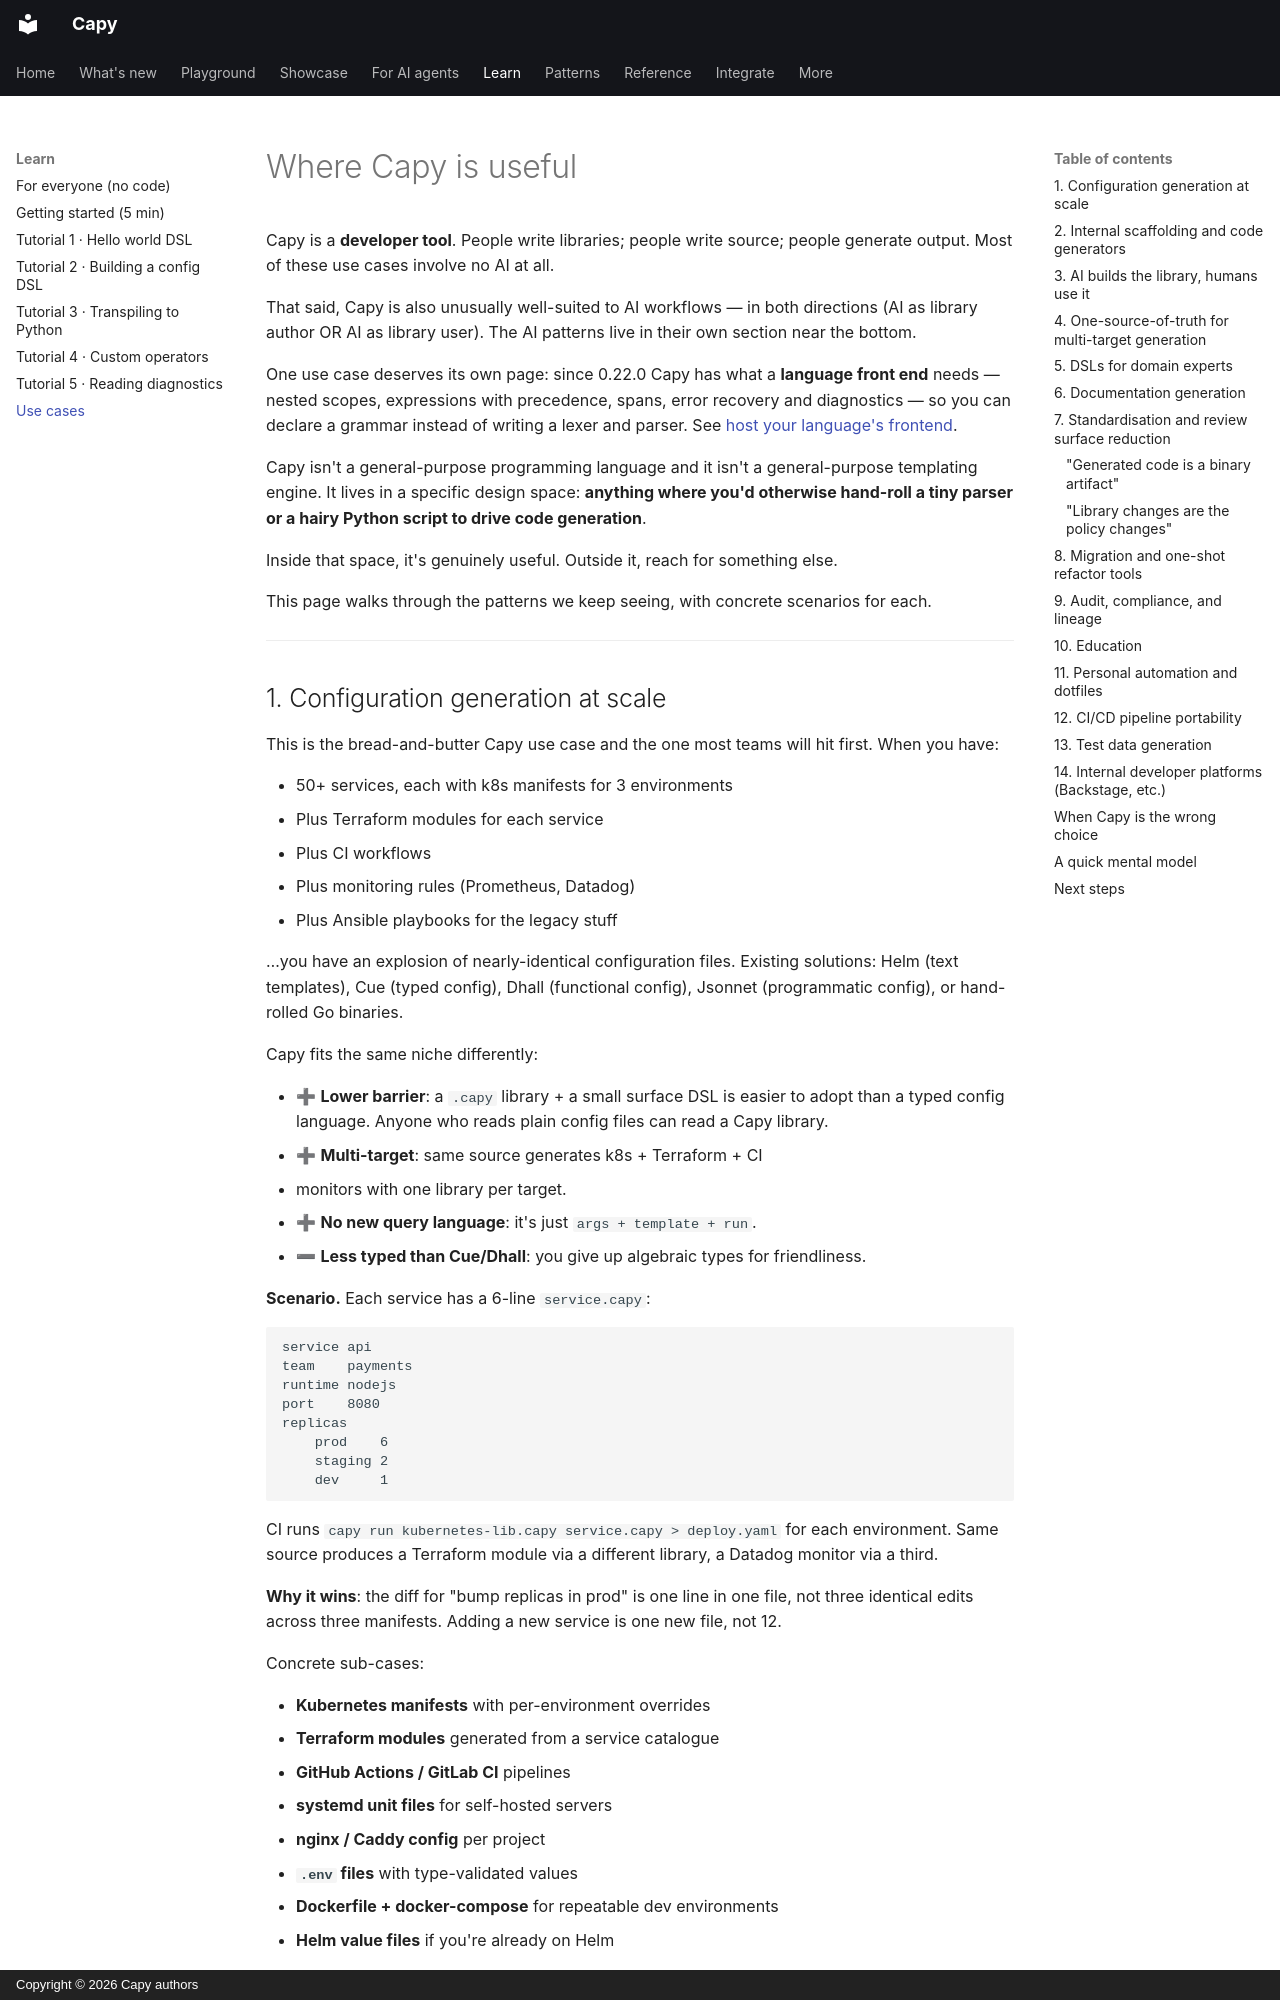

repository: olivierdevelops/capy · page: use-cases/index.html · generator: mkdocs · copyright: Copyright © 2026 Capy authors

# Where Capy is useful

Capy is a **developer tool**. People write libraries; people write
source; people generate output. Most of these use cases involve no
AI at all.

That said, Capy is also unusually well-suited to AI workflows — in
both directions (AI as library author OR AI as library user). The
AI patterns live in their own section near the bottom.

One use case deserves its own page: since 0.22.0 Capy has what a
**language front end** needs — nested scopes, expressions with
precedence, spans, error recovery and diagnostics — so you can declare
a grammar instead of writing a lexer and parser. See
[host your language's frontend](language-frontend.md).

Capy isn't a general-purpose programming language and it isn't a
general-purpose templating engine. It lives in a specific design
space: **anything where you'd otherwise hand-roll a tiny parser or
a hairy Python script to drive code generation**.

Inside that space, it's genuinely useful. Outside it, reach for
something else.

This page walks through the patterns we keep seeing, with concrete
scenarios for each.

---
